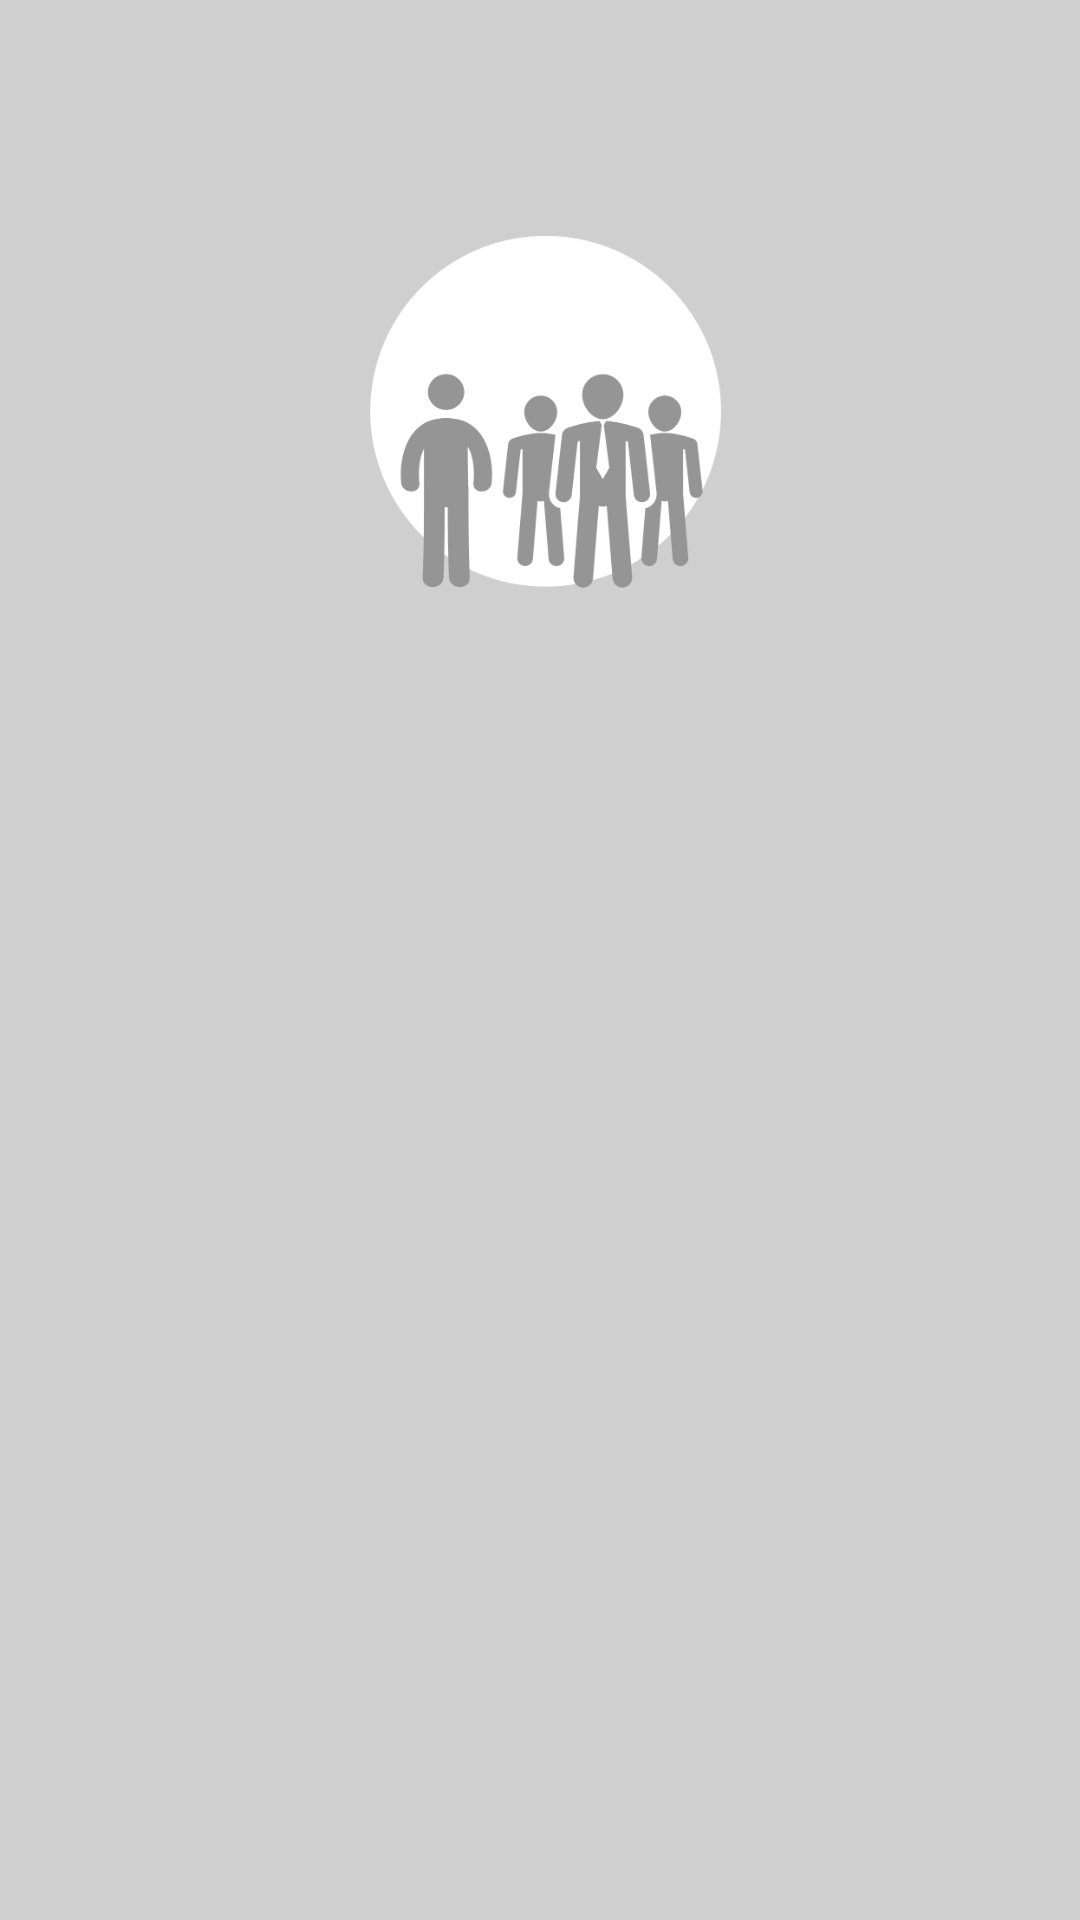

The Android layout XML behind this screen, and the referenced resources:
<!-- AndroidManifest.xml: application theme AppTheme -->
<!-- res/layout/fragment_guide_content.xml -->
<LinearLayout xmlns:android="http://schemas.android.com/apk/res/android"
    xmlns:tools="http://schemas.android.com/tools"
    android:layout_width="match_parent"
    android:layout_height="match_parent"
    android:background="@color/colorGrey"
    tools:context="com.moana.carsharing.guideline.GuideContentFragment"
    android:orientation="vertical"
    android:padding="16dp">

    <ImageView
        android:layout_width="130dp"
        android:layout_height="130dp"
        android:layout_marginTop="56dp"
        android:layout_gravity="top|center_horizontal"
        android:src="@mipmap/icon_member_add"
        android:id="@+id/guide_img" />

    <TextView
        android:id="@+id/guide_text"
        android:layout_marginTop="32dp"
        android:layout_width="match_parent"
        android:layout_height="wrap_content"
        android:text=""
        android:textSize="18sp"/>

</LinearLayout>
<!-- resources referenced by this layout -->
<resources>
  <color name="colorGrey">#CFCFCF</color>
  <!-- mipmap icon_member_add: png bitmap (mipmap-nodpi, 19592 bytes) -->
  <style name="AppTheme" parent="Theme.AppCompat.Light.DarkActionBar">
          
          <item name="colorPrimary">@color/colorPrimary</item>
          <item name="colorPrimaryDark">@color/colorPrimaryDark</item>
          <item name="colorAccent">@color/colorAccent</item>
      </style>
  <color name="colorPrimary">#3F51B5</color>
  <color name="colorPrimaryDark">#303F9F</color>
  <color name="colorAccent">#FF4081</color>
</resources>
